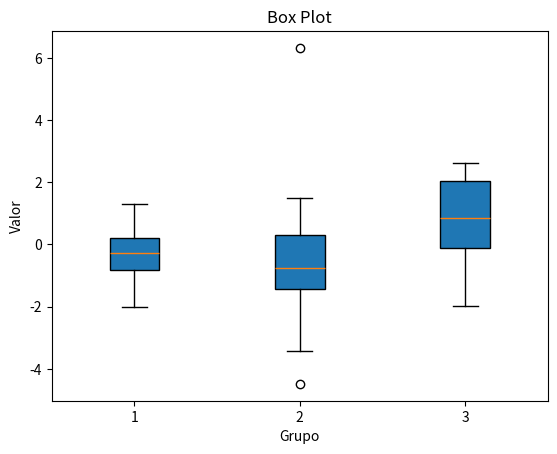
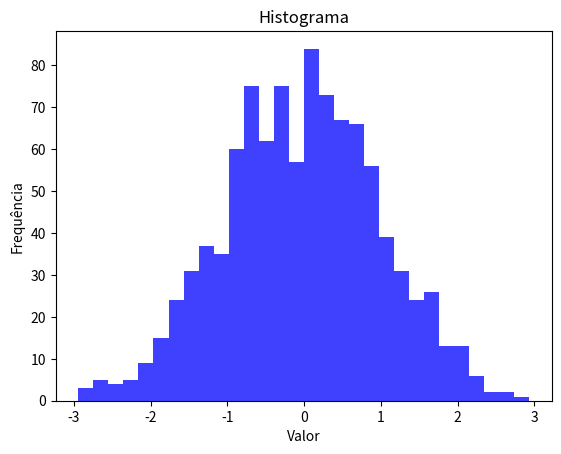

Generate these figures, in order, with matplotlib: (Note: this script raises an exception after producing the figures.)
import matplotlib.pyplot as plt
import numpy as np

data = [np.random.normal(0, std, 10) for std in range(1, 4)]

plt.boxplot(data, vert=True, patch_artist=True)
plt.xlabel('Grupo')
plt.ylabel('Valor')
plt.title('Box Plot')
plt.show() 

data = np.random.randn(1000)

plt.hist(data, bins=30, alpha=0.75, color='blue')
plt.xlabel('Valor')
plt.ylabel('Frequência')
plt.title('Histograma')
plt.show()


print("Gráfico de Box Plot e Histograma gerados com sucesso!")
value = input("Pressione Enter para sair...")
value = float(input("Digite um número para calcular a raiz quadrada: "))
if value < 0:
    print("Não é possível calcular a raiz quadrada de um número negativo.")
else:
    print(f"A raiz quadrada de {value} é {np.sqrt(value)}")
